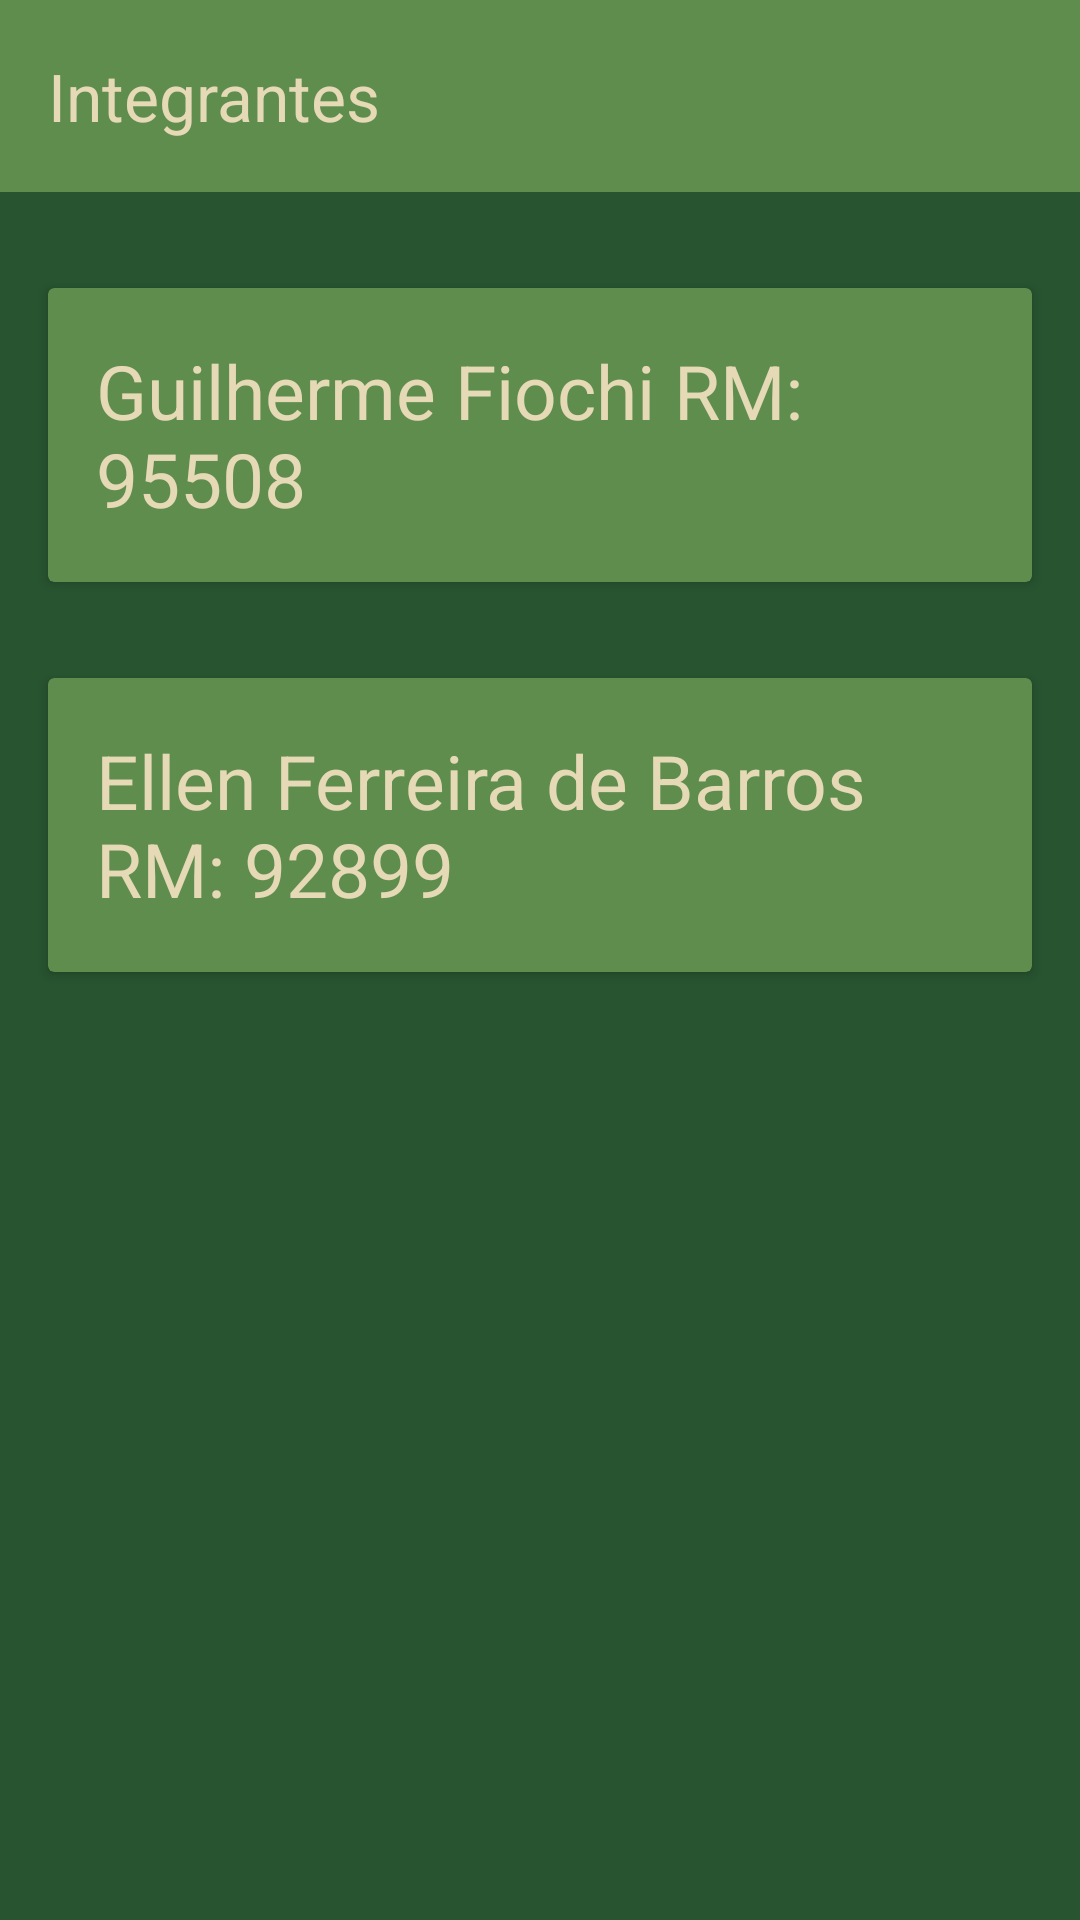

Reconstruct the res/layout file that produces this screen, plus the resources it refers to.
<!-- AndroidManifest.xml: application theme Theme.GS_Kotlin -->
<!-- res/layout/integrantes.xml -->
<?xml version="1.0" encoding="utf-8"?>
<LinearLayout xmlns:android="http://schemas.android.com/apk/res/android"
    xmlns:app="http://schemas.android.com/apk/res-auto"
    xmlns:tools="http://schemas.android.com/tools"
    android:layout_width="match_parent"
    android:layout_height="match_parent"
    android:orientation="vertical"
    android:background="@color/verde_escuro"
    tools:context=".MainActivity">

    <androidx.appcompat.widget.Toolbar
        android:id="@+id/toolbar"
        android:layout_width="match_parent"
        android:layout_height="?attr/actionBarSize"
        android:layout_marginBottom="16dp"
        android:background="@color/verde_claro"
        app:titleTextColor="@color/texto_cor"
        app:title="Integrantes"
        android:elevation="4dp"
        android:theme="@style/ThemeOverlay.AppCompat.ActionBar"
        app:popupTheme="@style/ThemeOverlay.AppCompat.Light" />

    <androidx.cardview.widget.CardView
        android:id="@+id/card_view_gui"
        android:layout_width="match_parent"
        android:layout_height="98dp"
        android:layout_margin="16dp"
        android:elevation="4dp"
        android:backgroundTint="@color/verde_claro"
        android:radius="8dp">

        <LinearLayout
            android:layout_width="match_parent"
            android:layout_height="match_parent"
            android:gravity="center_vertical"
            android:orientation="horizontal"
            android:padding="16dp">

            <TextView
                android:id="@+id/editText"
                android:layout_width="match_parent"
                android:layout_height="wrap_content"
                android:textSize="25sp"
                android:hint="@string/gui"
                android:textColorHint="@color/texto_cor" />

        </LinearLayout>

    </androidx.cardview.widget.CardView>

    <androidx.cardview.widget.CardView
        android:backgroundTint="@color/verde_claro"
        android:id="@+id/card_view_ellen"
        android:layout_width="match_parent"
        android:layout_height="98dp"
        android:layout_margin="16dp"
        android:elevation="4dp"
        android:radius="8dp">

        <LinearLayout
            android:layout_width="match_parent"
            android:layout_height="match_parent"
            android:gravity="center_vertical"
            android:orientation="horizontal"
            android:padding="16dp">

            <TextView
                android:id="@+id/editTextDesc"
                android:layout_width="match_parent"
                android:layout_height="wrap_content"
                android:textSize="25sp"
                android:hint="@string/ellen"
                android:textColorHint="@color/texto_cor" />

        </LinearLayout>

    </androidx.cardview.widget.CardView>

</LinearLayout>
<!-- resources referenced by this layout -->
<resources>
  <color name="texto_cor">#E5D9B6</color>
  <color name="verde_claro">#5F8D4E</color>
  <color name="verde_escuro">#285430</color>
  <string name="ellen">Ellen Ferreira de Barros RM: 92899</string>
  <string name="gui">Guilherme Fiochi           RM: 95508</string>
  <style name="Theme.GS_Kotlin" parent="Base.Theme.GS_Kotlin" />
  <style name="Base.Theme.GS_Kotlin" parent="Theme.Material3.DayNight.NoActionBar">
          
          
      </style>
</resources>
